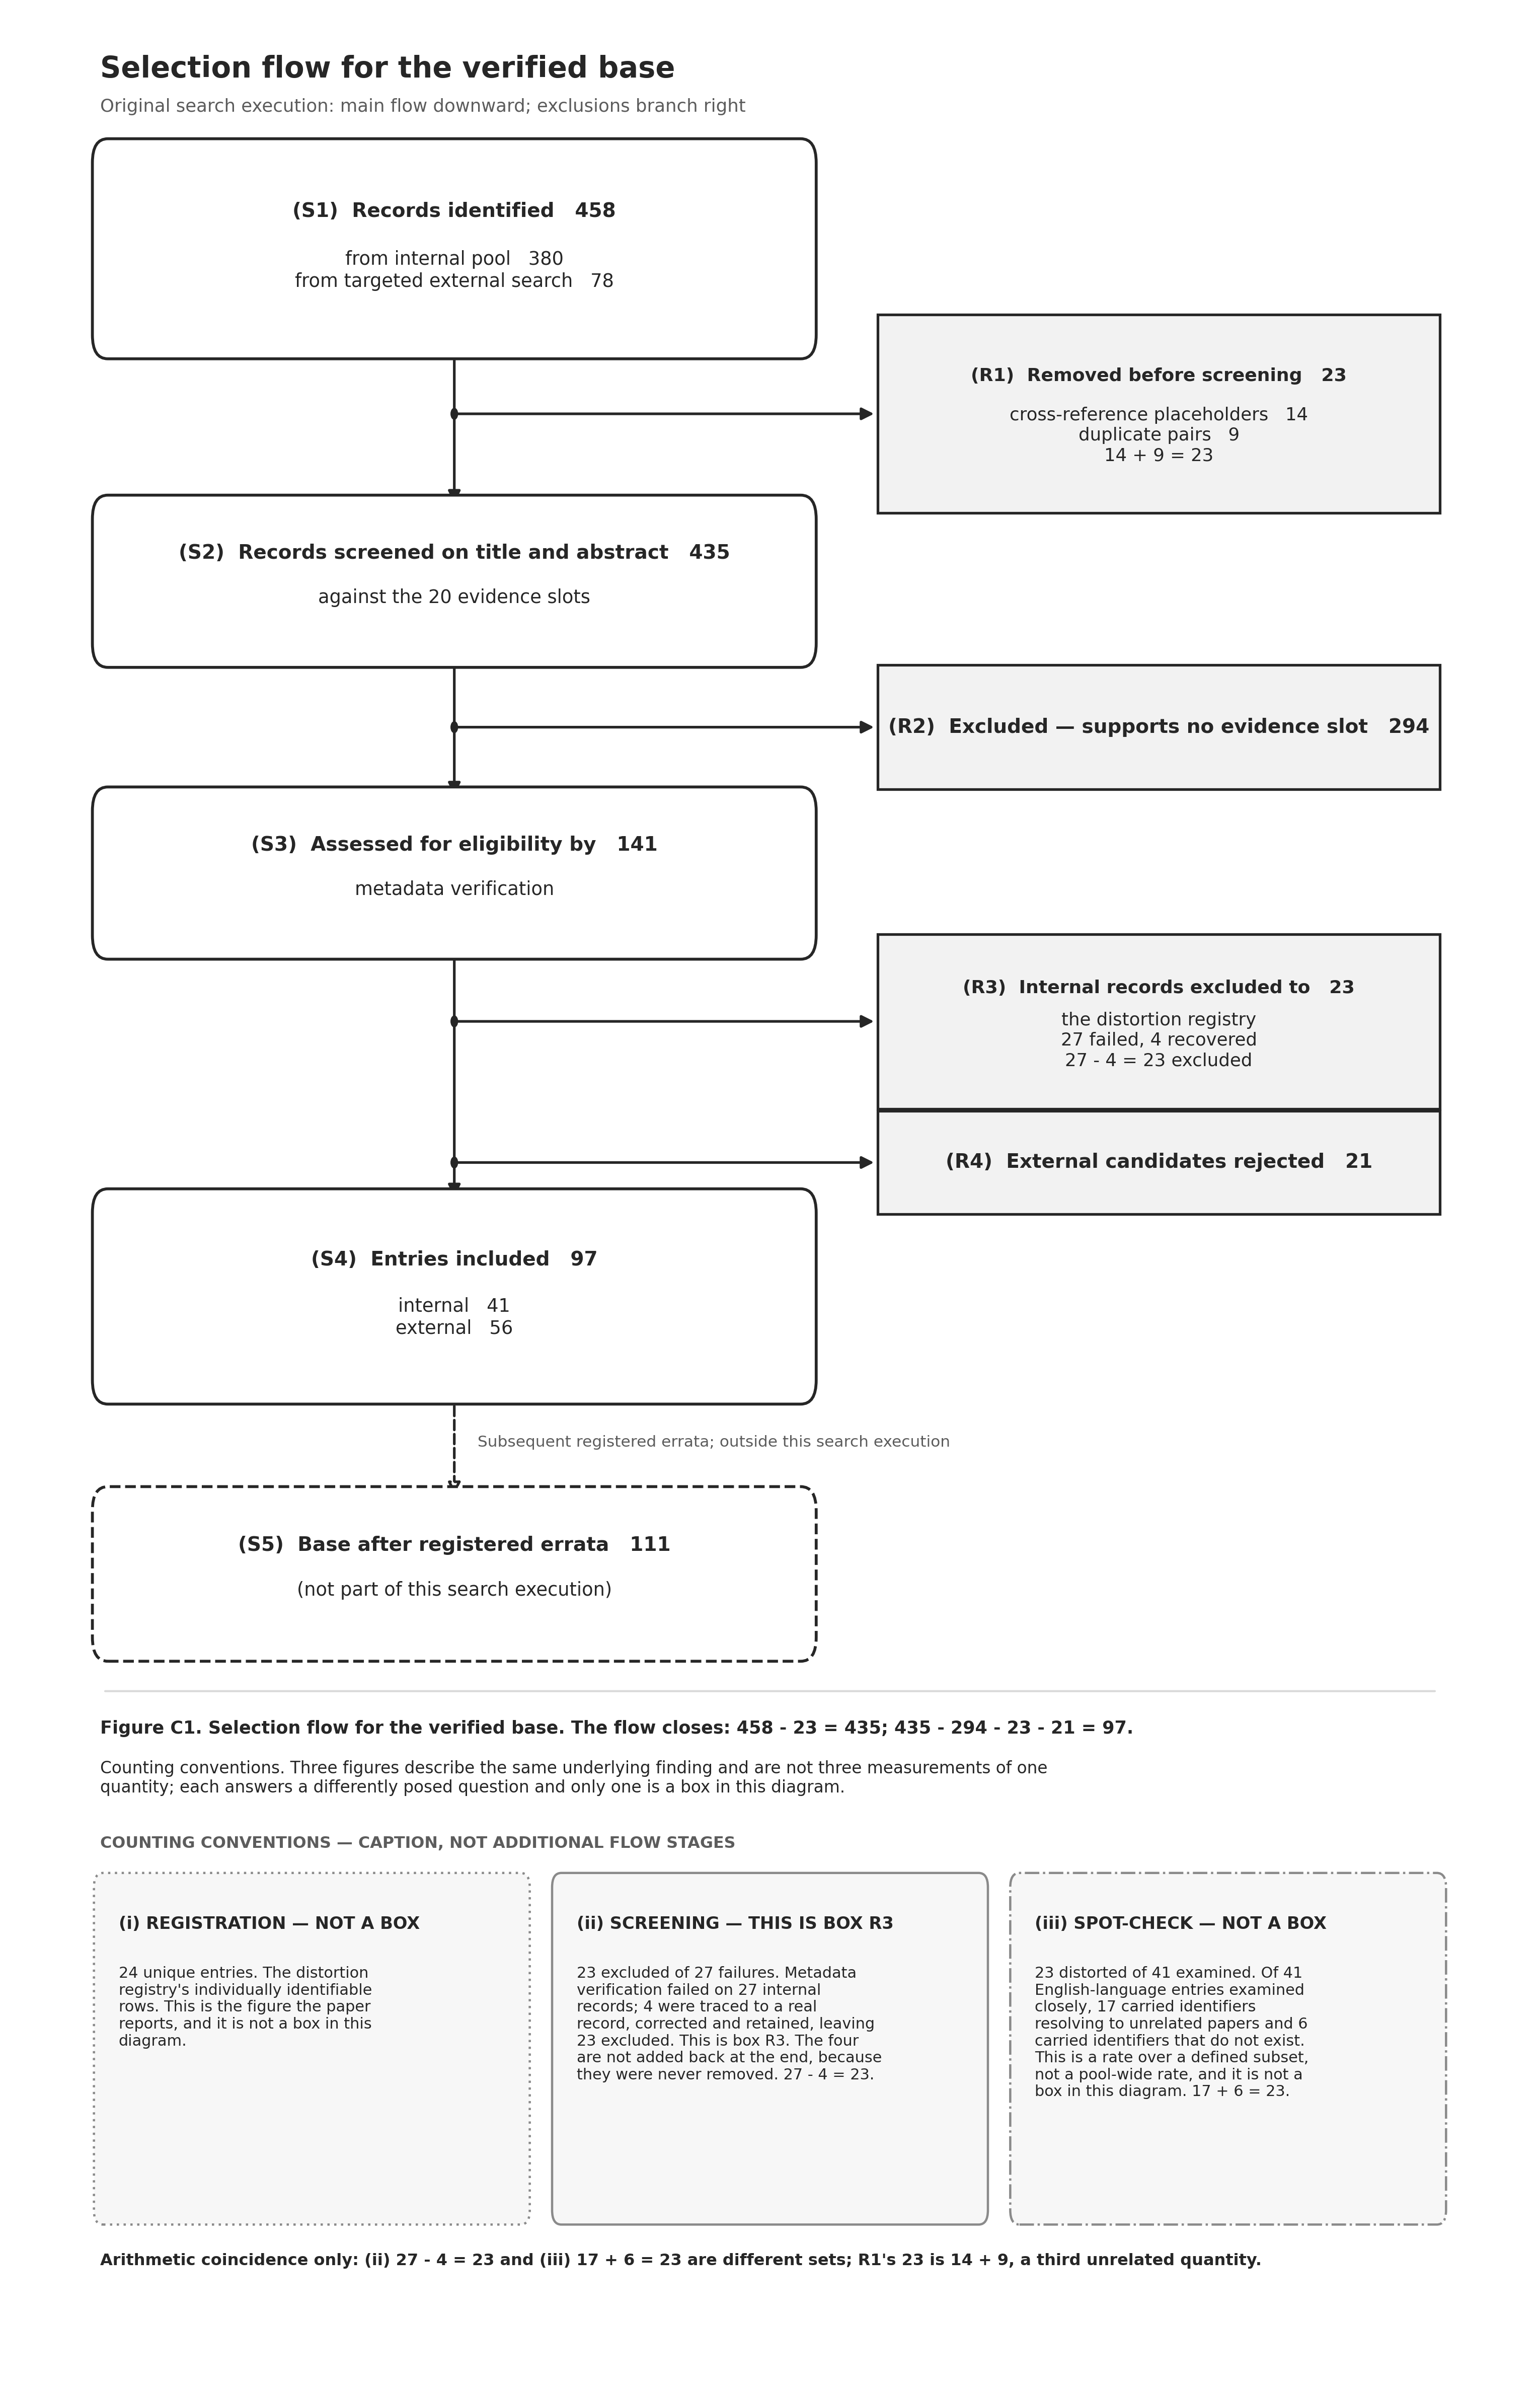

Python code for this plot:
#!/usr/bin/env python3
"""按 Figure C1 规格失败关闭地渲染 PRISMA 流程图。"""

from __future__ import annotations

from dataclasses import dataclass
from datetime import datetime, timezone
import hashlib
import importlib.util
import math
import os
from pathlib import Path
import re
import sys
import tempfile
import textwrap
import unicodedata
import uuid

# 该图必须以 ``python -B``（或等价环境变量）运行，且不得生成 __pycache__。
STARTED_WITHOUT_BYTECODE = bool(sys.flags.dont_write_bytecode)
sys.dont_write_bytecode = True

FIXED_PDF_TIME = datetime(2026, 8, 22, 0, 0, 0, tzinfo=timezone.utc)
FIXED_SOURCE_DATE_EPOCH = int(FIXED_PDF_TIME.timestamp())
os.environ["SOURCE_DATE_EPOCH"] = str(FIXED_SOURCE_DATE_EPOCH)

OUTPUT_STEM = "figure-c1-prisma-flow"
FIGURE_SIZE_INCHES = (8.5, 13.2)
PNG_DPI = 360
EXPECTED_PDF_DATE = "D:20260822000000Z"

# 图面只使用中性灰，避免任何颜色感知成为信息通道。
INK = "#262626"
MID_INK = "#5c5c5c"
RULE = "#8a8a8a"
LIGHT_RULE = "#d9d9d9"
MAIN_FILL = "#ffffff"
EXCLUSION_FILL = "#f2f2f2"
CAPTION_FILL = "#f7f7f7"


class FigureC1Error(RuntimeError):
    """源件、算术、渲染或验收失败。"""


def require(condition: bool, message: str) -> None:
    """统一执行失败关闭断言。"""
    if not condition:
        raise FigureC1Error(message)


def sha256_file(path: Path) -> str:
    """流式计算文件 SHA-256。"""
    digest = hashlib.sha256()
    with path.open("rb") as stream:
        for chunk in iter(lambda: stream.read(1024 * 1024), b""):
            digest.update(chunk)
    return digest.hexdigest()


def require_once(text: str, fragment: str, label: str) -> None:
    """要求源件中的承重片段恰好出现一次。"""
    count = text.count(fragment)
    require(count == 1, f"{label} 承重片段出现次数应为 1，实际为 {count}。")


def capture_ints(text: str, pattern: str, label: str) -> tuple[int, ...]:
    """用唯一正则命中提取整数；重复或缺失均失败。"""
    matches = re.findall(pattern, text, flags=re.MULTILINE)
    require(len(matches) == 1, f"{label} 应唯一命中，实际命中 {len(matches)} 次。")
    raw = matches[0]
    if isinstance(raw, str):
        raw = (raw,)
    return tuple(int(value) for value in raw)


def read_source(path: Path, label: str) -> str:
    """只读加载源件。"""
    require(path.is_file(), f"{label} 不存在：{path.name}")
    return path.read_text(encoding="utf-8")


def slice_section(text: str, heading: str, next_marker: str, label: str) -> str:
    """按唯一标题切出源件章节。"""
    require_once(text, heading, f"{label} 标题")
    section = text.split(heading, 1)[1]
    require(next_marker in section, f"{label} 缺少章节终止标记。")
    return section.split(next_marker, 1)[0]


@dataclass(frozen=True)
class FlowCounts:
    """Figure C1 冻结流程数；相同值仍保持不同字段身份。"""

    identified: int = 458
    internal_pool: int = 380
    targeted_external: int = 78
    r1_removed: int = 23
    r1_placeholders: int = 14
    r1_duplicate_pairs: int = 9
    screened: int = 435
    r2_excluded: int = 294
    assessed: int = 141
    r3_failures: int = 27
    r3_recovered: int = 4
    r3_excluded: int = 23
    r4_rejected: int = 21
    included: int = 97
    included_internal: int = 41
    included_external: int = 56
    errata_base: int = 111
    registration_unique: int = 24
    spot_examined: int = 41
    spot_collisions: int = 17
    spot_not_found: int = 6
    spot_distorted: int = 23


COUNTS = FlowCounts()


@dataclass(frozen=True)
class CountIdentity:
    """三个数值相同但语义不同的 23 的来源身份。"""

    key: str
    value: int
    equation: str
    meaning: str
    primary_region: str
    source_chain: tuple[str, ...]


IDENTITIES_23 = (
    CountIdentity(
        key="R1_REMOVAL",
        value=COUNTS.r1_removed,
        equation="14 + 9 = 23",
        meaning="cross-reference placeholders plus duplicate pairs removed",
        primary_region="flow box R1",
        source_chain=("Figure C1 specification", "Appendix C.6", "Annotated bibliography 1.1"),
    ),
    CountIdentity(
        key="R3_SCREENING",
        value=COUNTS.r3_excluded,
        equation="27 - 4 = 23",
        meaning="verification failures minus recovered records, leaving exclusions",
        primary_region="flow box R3 and caption convention ii",
        source_chain=("Figure C1 specification", "Appendix C.6", "Research report 2.4"),
    ),
    CountIdentity(
        key="SPOT_CHECK",
        value=COUNTS.spot_distorted,
        equation="17 + 6 = 23",
        meaning="DOI collisions plus nonexistent identifiers among 41 examined",
        primary_region="caption convention iii",
        source_chain=("Figure C1 specification", "Research report 5.1", "Annotated bibliography 1.2"),
    ),
)


@dataclass(frozen=True)
class SourcePaths:
    """全部检索、筛选与口径源件路径。"""

    script: Path
    output_dir: Path
    spec: Path
    appendix_c: Path
    section_8_4: Path
    research_report: Path
    annotated_bibliography: Path
    lit_coverage_matrix: Path


def locate_paths() -> SourcePaths:
    """从论文目录或显式仓根解析源件，不把绝对路径写入图件。"""
    script = Path(__file__).resolve()
    output_dir = script.parent
    if output_dir.name == "figures" and output_dir.parent.name == "stage2-writing":
        stage2_root = output_dir.parent
        paper_root = stage2_root.parent
    else:
        repo_root_text = os.environ.get("GEODEEPBAYES_REPO_ROOT", "").strip()
        require(bool(repo_root_text), "脚本位于审查目录时必须设置 GEODEEPBAYES_REPO_ROOT。")
        repo_root = Path(repo_root_text).resolve()
        require(repo_root.is_absolute() and repo_root.is_dir(), "GEODEEPBAYES_REPO_ROOT 不是有效绝对目录。")
        paper_root = (
            repo_root
            / "_bmad-output"
            / "planning-artifacts"
            / "research"
            / "papers"
            / "paper01-multi-scale-physics-informed-bayesian-fusion"
        )
        stage2_root = paper_root / "stage2-writing"
    phase2_root = paper_root / "stage1-research" / "phase2-investigation"
    return SourcePaths(
        script=script,
        output_dir=output_dir,
        spec=stage2_root / "drafts" / "figure-c1-prisma-spec.md",
        appendix_c=stage2_root / "drafts" / "appendix-c-search-and-verification-protocol.md",
        section_8_4=stage2_root / "drafts" / "sec8-4-governance-motivation.md",
        research_report=paper_root / "stage1-research" / "research-report.md",
        annotated_bibliography=phase2_root / "annotated-bibliography.md",
        lit_coverage_matrix=phase2_root / "lit-coverage-matrix.md",
    )


def expected_graph_tuple() -> tuple[int, ...]:
    """按规格表顺序返回全部节点与分解计数。"""
    return (
        COUNTS.identified,
        COUNTS.internal_pool,
        COUNTS.targeted_external,
        COUNTS.r1_removed,
        COUNTS.r1_placeholders,
        COUNTS.r1_duplicate_pairs,
        COUNTS.screened,
        COUNTS.r2_excluded,
        COUNTS.assessed,
        COUNTS.r3_excluded,
        COUNTS.r4_rejected,
        COUNTS.included,
        COUNTS.included_internal,
        COUNTS.included_external,
        COUNTS.errata_base,
    )


def extract_spec_graph_counts(spec: str) -> tuple[int, ...]:
    """从 C1 规格的九框表逐行提取数字。"""
    s1 = capture_ints(spec, r"^\| S1 \| .*? \| \*\*(\d+)\*\* / (\d+) / (\d+) \|.*$", "规格 S1")
    r1 = capture_ints(spec, r"^\| R1 \| .*? \| \*\*(\d+)\*\* / (\d+) / (\d+) \|.*$", "规格 R1")
    s2 = capture_ints(spec, r"^\| S2 \| .*? \| \*\*(\d+)\*\* \|.*$", "规格 S2")
    r2 = capture_ints(spec, r"^\| R2 \| .*? \| \*\*(\d+)\*\* \|.*$", "规格 R2")
    s3 = capture_ints(spec, r"^\| S3 \| .*? \| \*\*(\d+)\*\* \|.*$", "规格 S3")
    r3 = capture_ints(spec, r"^\| R3 \| .*? \| \*\*(\d+)\*\* \|.*$", "规格 R3")
    r4 = capture_ints(spec, r"^\| R4 \| .*? \| \*\*(\d+)\*\* \|.*$", "规格 R4")
    s4 = capture_ints(spec, r"^\| S4 \| .*? \| \*\*(\d+)\*\* / (\d+) / (\d+) \|.*$", "规格 S4")
    s5 = capture_ints(spec, r"^\| S5 \| .*? \| \*\*(\d+)\*\* \|.*$", "规格 S5")
    return (*s1, *r1, *s2, *r2, *s3, *r3, *r4, *s4, *s5)


def extract_appendix_graph_counts(appendix: str) -> tuple[tuple[int, ...], tuple[int, int, int]]:
    """从 Appendix C.6 表与算术说明独立提取流程数。"""
    c6 = slice_section(appendix, "## C.6 PRISMA flow", "\n---", "Appendix C.6")
    s1 = capture_ints(c6, r"^\| Records identified \| \*\*(\d+)\*\* \|$", "C.6 S1")
    internal = capture_ints(c6, r"^\| — internal pool \| (\d+) \|$", "C.6 internal")
    external = capture_ints(c6, r"^\| — targeted external candidates \| (\d+) \|$", "C.6 external")
    r1 = capture_ints(
        c6,
        r"^\| Duplicates and cross-reference placeholders removed \| \*\*(\d+)\*\* \((\d+) placeholders, (\d+) duplicate pairs\) \|$",
        "C.6 R1",
    )
    s2 = capture_ints(
        c6,
        r"^\| Records screened on title and abstract against the 20 evidence slots \| \*\*(\d+)\*\* \|$",
        "C.6 S2",
    )
    r2 = capture_ints(c6, r"^\| — excluded as not supporting any slot \| \*\*(\d+)\*\* \|$", "C.6 R2")
    s3 = capture_ints(
        c6,
        r"^\| Records assessed for eligibility by metadata verification \| \*\*(\d+)\*\* \|$",
        "C.6 S3",
    )
    r3 = capture_ints(
        c6,
        r"^\| — internal records excluded to the distortion registry \| \*\*(\d+)\*\* \|$",
        "C.6 R3",
    )
    r4 = capture_ints(c6, r"^\| — external candidates rejected \| \*\*(\d+)\*\* \|$", "C.6 R4")
    s4 = capture_ints(c6, r"^\| Entries included \| \*\*(\d+)\*\* \((\d+) internal, (\d+) external\) \|$", "C.6 S4")
    s5 = capture_ints(c6, r"base was subsequently extended by registered errata to \*\*(\d+)\*\* entries", "C.6 S5")
    r3_detail = capture_ints(
        c6,
        r"metadata verification failed on \*\*(\d+)\*\* internal records, of which (\d+) were excluded and \*\*(\d+)\*\* were traced",
        "C.6 R3 构成",
    )
    graph = (*s1, *internal, *external, *r1, *s2, *r2, *s3, *r3, *r4, *s4, *s5)
    return graph, r3_detail


def validate_sources(paths: SourcePaths) -> None:
    """逐件追溯数字并拒绝规格、源件或上游口径冲突。"""
    spec = read_source(paths.spec, "Figure C1 规格")
    appendix = read_source(paths.appendix_c, "Appendix C")
    report = read_source(paths.research_report, "研究报告")
    section_8_4 = read_source(paths.section_8_4, "§8.4 草稿")
    bibliography = read_source(paths.annotated_bibliography, "注释书目")
    coverage = read_source(paths.lit_coverage_matrix, "覆盖矩阵")

    expected = expected_graph_tuple()
    spec_graph = extract_spec_graph_counts(spec)
    appendix_graph, r3_detail = extract_appendix_graph_counts(appendix)
    require(spec_graph == expected, f"C1 规格九框数字与冻结图模不一致：{spec_graph}")
    require(appendix_graph == expected, f"Appendix C.6 九框数字与冻结图模不一致：{appendix_graph}")
    require(spec_graph == appendix_graph, "C1 规格与 Appendix C.6 的九框数字冲突。")
    require(
        r3_detail == (COUNTS.r3_failures, COUNTS.r3_excluded, COUNTS.r3_recovered),
        f"Appendix C.6 的 R3 构成冲突：{r3_detail}",
    )

    # 规格必须明确保留三个 23 的独立算式与图注身份。
    for fragment, label in (
        ("**14 + 9**", "规格 R1 公式"),
        ("**27 − 4**", "规格 R3 公式"),
        ("**17 + 6**", "规格抽查公式"),
        (
            "Three figures describe the same underlying finding and are **not three measurements of one quantity**; each answers a differently posed question and only one of them is a box in this diagram.",
            "规格三口径声明",
        ),
        ("图注必须显式写出「(i) 与 (iii) 不是本图的框」", "规格非框声明"),
        ("**闭合式（须印在图注内）**：$458-23=435$；$435-294-23-21=97$", "规格闭合式"),
    ):
        require_once(spec, fragment, label)

    # Appendix C.6 必须同时披露 294 为精确闭合值、上游约 290 为豁免口径，禁止伪装成重数值。
    require_once(appendix, "294 是残差，不是重新点算的计数", "C.6 的 294 来源定性")
    require_once(appendix, "the rounded figure carried in the pipeline's internal report", "C.6 的约数披露")
    require_once(appendix, "$435-294-23-21=97$", "C.6 闭合式")

    # 注释书目分别承载 R1 原始分解与抽查口径；两者不能因值同为 23 而合并。
    require_once(bibliography, "Duplicates removed: 23（池内 14 占位 + 9 对重复）", "注释书目 R1 分解")
    require_once(
        bibliography,
        "重点抽查的 41 条英文条目有 23 条元数据失真**（DOI 撞车 17、DOI 不存在 6）",
        "注释书目抽查口径",
    )
    require_once(bibliography, "Records excluded（与 20 个 LIT 标记无直接语义）: 约 290", "注释书目约数")

    # 研究报告给出抽查 17+6 与 PRISMA 27-4，两者必须同时在场。
    require_once(
        report,
        "重点抽查的 41 条英文条目中 **23 条**失真（抽查口径，`annotated-bibliography.md` §1.2：DOI 撞车 17——DOI 解析到完全不相干的论文，最强伪造信号；DOI 不存在 6——Crossref 404）",
        "研究报告抽查口径",
    )
    require_once(report, "PRISMA 口径为 27 次核验失败、4 条找回后 23 条排除", "研究报告 R3 口径")

    # §8.4 为三口径互不等价的正文约束；覆盖矩阵为登记 24 的逐条来源。
    require_once(section_8_4, "they are not three measurements of one quantity", "§8.4 三口径声明")
    require_once(section_8_4, "24 unique", "§8.4 登记口径")
    require_once(
        section_8_4,
        "of **41** English entries selected for focused re-checking, **23** were found distorted, of which 17 were DOI collisions and 6 were DOIs that do not exist",
        "§8.4 抽查口径",
    )
    require_once(coverage, "## 4. 池内元数据失真清单（移交 source_verification；24 条唯一失真）", "覆盖矩阵登记 24")

    print("[来源 1/6] SPEC_VS_APPENDIX=PASS 九框数字逐项一致")
    print("[来源 2/6] R1_SOURCE=PASS 14+9=23（占位 + 重复对）")
    print("[来源 3/6] R3_SOURCE=PASS 27-4=23（失败 - 找回 = 排除）")
    print("[来源 4/6] SPOT_SOURCE=PASS 17+6=23 of 41（抽查口径）")
    print("[来源 5/6] REGISTRATION_SOURCE=PASS 24 unique（登记口径，非流程框）")
    print("[来源 6/6] R2_PROVENANCE=PASS 294 为 C.6 残差；上游约 290 已显式披露")


def validate_arithmetic() -> None:
    """逐个复算图中全部流程加减关系，不生成任何配平数。"""
    checks = (
        (COUNTS.internal_pool + COUNTS.targeted_external, COUNTS.identified, "380 + 78 = 458"),
        (COUNTS.r1_placeholders + COUNTS.r1_duplicate_pairs, COUNTS.r1_removed, "14 + 9 = 23 [R1]"),
        (COUNTS.identified - COUNTS.r1_removed, COUNTS.screened, "458 - 23 = 435"),
        (COUNTS.screened - COUNTS.r2_excluded, COUNTS.assessed, "435 - 294 = 141"),
        (COUNTS.r3_failures - COUNTS.r3_recovered, COUNTS.r3_excluded, "27 - 4 = 23 [R3]"),
        (COUNTS.assessed - COUNTS.r3_excluded - COUNTS.r4_rejected, COUNTS.included, "141 - 23 - 21 = 97"),
        (
            COUNTS.screened - COUNTS.r2_excluded - COUNTS.r3_excluded - COUNTS.r4_rejected,
            COUNTS.included,
            "435 - 294 - 23 - 21 = 97",
        ),
        (COUNTS.included_internal + COUNTS.included_external, COUNTS.included, "41 + 56 = 97"),
        (COUNTS.spot_collisions + COUNTS.spot_not_found, COUNTS.spot_distorted, "17 + 6 = 23 [spot-check]"),
    )
    for actual, expected, equation in checks:
        require(actual == expected, f"流程算术不闭合：{equation}，实际左侧为 {actual}。")
        print(f"[算术] PASS {equation}")

    # S5 是后续扩容注记，不得伪造为本次检索的一条加法关系。
    require(COUNTS.errata_base == 111 and COUNTS.errata_base != COUNTS.included, "S5 身份无效。")
    print("[算术] PASS S5=111 仅作后续 registered errata 注记；未作为检索流程等式")


def validate_23_identities() -> None:
    """确认三个 23 的来源、公式、语义与主要布局区域均独立。"""
    require(len(IDENTITIES_23) == 3, "三个 23 的身份登记数量不为 3。")
    require(all(identity.value == 23 for identity in IDENTITIES_23), "三个身份的冻结值不全为 23。")
    require(len({identity.key for identity in IDENTITIES_23}) == 3, "三个 23 的身份键发生合并。")
    require(len({identity.equation for identity in IDENTITIES_23}) == 3, "三个 23 的算式发生合并。")
    require(len({identity.meaning for identity in IDENTITIES_23}) == 3, "三个 23 的语义发生合并。")
    require(len({identity.primary_region for identity in IDENTITIES_23}) == 3, "三个 23 的主要布局区域发生合并。")
    require(all(len(identity.source_chain) >= 3 for identity in IDENTITIES_23), "三个 23 存在未闭合的来源链。")
    for identity in IDENTITIES_23:
        print(
            f"[身份] PASS {identity.key}: {identity.equation}; "
            f"region={identity.primary_region}; sources={' > '.join(identity.source_chain)}"
        )


@dataclass(frozen=True)
class NodeSpec:
    """单个流程框的固定几何与文本。"""

    node_id: str
    x: float
    y: float
    width: float
    height: float
    header: str
    body: tuple[str, ...]
    kind: str


NODES = (
    NodeSpec("S1", 0.065, 0.855, 0.46, 0.082, "(S1)  Records identified   458", ("from internal pool   380", "from targeted external search   78"), "main"),
    NodeSpec("R1", 0.57, 0.7855, 0.365, 0.083, "(R1)  Removed before screening   23", ("cross-reference placeholders   14", "duplicate pairs   9", "14 + 9 = 23"), "exclusion"),
    NodeSpec("S2", 0.065, 0.726, 0.46, 0.062, "(S2)  Records screened on title and abstract   435", ("against the 20 evidence slots",), "main"),
    NodeSpec("R2", 0.57, 0.67, 0.365, 0.052, "(R2)  Excluded — supports no evidence slot   294", (), "exclusion"),
    NodeSpec("S3", 0.065, 0.604, 0.46, 0.062, "(S3)  Assessed for eligibility by   141", ("metadata verification",), "main"),
    NodeSpec("R3", 0.57, 0.5365, 0.365, 0.073, "(R3)  Internal records excluded to   23", ("the distortion registry", "27 failed, 4 recovered", "27 - 4 = 23 excluded"), "exclusion"),
    NodeSpec("R4", 0.57, 0.4925, 0.365, 0.043, "(R4)  External candidates rejected   21", (), "exclusion"),
    NodeSpec("S4", 0.065, 0.418, 0.46, 0.080, "(S4)  Entries included   97", ("internal   41", "external   56"), "main"),
    NodeSpec("S5", 0.065, 0.3105, 0.46, 0.063, "(S5)  Base after registered errata   111", ("(not part of this search execution)",), "extension"),
)


class FigureTextRegistry:
    """集中登记全部图面文字，供字符与身份验收。"""

    def __init__(self) -> None:
        self.by_region: dict[str, list[str]] = {}

    def add(self, region: str, text: str) -> None:
        self.by_region.setdefault(region, []).append(text)

    def joined(self, region: str) -> str:
        return "\n".join(self.by_region.get(region, []))

    def all_text(self) -> str:
        return "\n".join(text for values in self.by_region.values() for text in values)


def add_figure_text(fig, registry: FigureTextRegistry, region: str, x: float, y: float, text: str, **kwargs):
    """写入 Figure 文字并同步登记。"""
    registry.add(region, text)
    return fig.text(x, y, text, transform=fig.transFigure, **kwargs)


def draw_node(fig, patches, registry: FigureTextRegistry, node: NodeSpec) -> None:
    """按节点类型绘制圆角主干、方角排除或虚线扩容框。"""
    if node.kind in {"main", "extension"}:
        box = patches.FancyBboxPatch(
            (node.x, node.y), node.width, node.height,
            boxstyle="round,pad=0.005,rounding_size=0.010", transform=fig.transFigure,
            facecolor=MAIN_FILL, edgecolor=INK, linewidth=1.15,
            linestyle="--" if node.kind == "extension" else "-", zorder=2,
        )
    else:
        box = patches.Rectangle(
            (node.x, node.y), node.width, node.height, transform=fig.transFigure,
            facecolor=EXCLUSION_FILL, edgecolor=INK, linewidth=1.05, linestyle="-", zorder=2,
        )
    fig.add_artist(box)

    center_x = node.x + node.width / 2.0
    body_text = "\n".join(node.body)
    if node.body:
        header_y = node.y + node.height * 0.69
        body_y = node.y + node.height * 0.39
    else:
        header_y = node.y + node.height * 0.50
        body_y = node.y

    add_figure_text(
        fig, registry, f"node-{node.node_id}", center_x, header_y, node.header,
        ha="center", va="center", fontsize=7.8 if node.node_id not in {"R1", "R3"} else 7.25,
        fontweight="semibold", color=INK, zorder=3,
    )
    if node.body:
        add_figure_text(
            fig, registry, f"node-{node.node_id}", center_x, body_y, body_text,
            ha="center", va="center", fontsize=7.35 if node.node_id not in {"R1", "R3"} else 7.1,
            linespacing=1.24, color=INK, zorder=3,
        )


def add_arrow(fig, patches, start: tuple[float, float], end: tuple[float, float], dashed: bool = False) -> None:
    """添加单向流程箭头；虚线仅用于 S4 到 S5 的非流程扩容注记。"""
    arrow = patches.FancyArrowPatch(
        start, end, transform=fig.transFigure, arrowstyle="-|>", mutation_scale=10.0,
        linewidth=1.05, linestyle="--" if dashed else "-", edgecolor=INK,
        facecolor=MAIN_FILL if dashed else INK, shrinkA=0.0, shrinkB=1.5, zorder=1,
    )
    fig.add_artist(arrow)


def wrap(text: str, width: int) -> str:
    """以固定列宽确定性换行。"""
    return textwrap.fill(text, width=width, break_long_words=False, break_on_hyphens=False)


def draw_convention_panel(fig, patches, registry: FigureTextRegistry, region: str, x: float, width: float, header: str, body: str, linestyle: str | tuple) -> None:
    """在图注区绘制三个互不合并的计数口径面板。"""
    y = 0.074
    height = 0.139
    panel = patches.FancyBboxPatch(
        (x, y), width, height, boxstyle="round,pad=0.004,rounding_size=0.006",
        transform=fig.transFigure, facecolor=CAPTION_FILL, edgecolor=RULE,
        linewidth=0.9, linestyle=linestyle, zorder=1,
    )
    fig.add_artist(panel)
    add_figure_text(
        fig, registry, region, x + 0.012, y + height - 0.014, header,
        ha="left", va="top", fontsize=6.75, fontweight="bold", color=INK, zorder=2,
    )
    add_figure_text(
        fig, registry, region, x + 0.012, y + height - 0.035, wrap(body, 39),
        ha="left", va="top", fontsize=6.05, linespacing=1.20, color=INK, zorder=2,
    )


def draw_figure():
    """建立无坐标轴、单向且纯灰度的 Figure C1。"""
    import matplotlib

    matplotlib.use("Agg", force=True)
    matplotlib.rcParams.update(
        {
            "font.family": "sans-serif",
            "font.sans-serif": ["DejaVu Sans"],
            "font.size": 8.0,
            "pdf.fonttype": 42,
            "ps.fonttype": 42,
            "pdf.compression": 6,
            "text.usetex": False,
            "savefig.facecolor": "white",
            "figure.facecolor": "white",
        }
    )

    import matplotlib.pyplot as plt  # pylint: disable=import-outside-toplevel
    from matplotlib import patches  # pylint: disable=import-outside-toplevel

    fig = plt.figure(figsize=FIGURE_SIZE_INCHES, facecolor="white")
    registry = FigureTextRegistry()

    add_figure_text(fig, registry, "title", 0.065, 0.977, "Selection flow for the verified base", ha="left", va="top", fontsize=11.5, fontweight="bold", color=INK)
    add_figure_text(fig, registry, "title", 0.065, 0.959, "Original search execution: main flow downward; exclusions branch right", ha="left", va="top", fontsize=7.1, color=MID_INK)

    for node in NODES:
        draw_node(fig, patches, registry, node)

    main_center_x = 0.295
    # 主干 S1 -> S2 -> S3 -> S4；箭头全向下。
    add_arrow(fig, patches, (main_center_x, 0.855), (main_center_x, 0.788))
    add_arrow(fig, patches, (main_center_x, 0.726), (main_center_x, 0.666))
    add_arrow(fig, patches, (main_center_x, 0.604), (main_center_x, 0.498))

    # 排除分支全向右并指入 R1-R4。
    branch_specs = ((0.827, 0.57), (0.696, 0.57), (0.573, 0.57), (0.514, 0.57))
    for branch_y, right_x in branch_specs:
        add_arrow(fig, patches, (main_center_x, branch_y), (right_x, branch_y))
        fig.add_artist(
            patches.Circle(
                (main_center_x, branch_y), radius=0.0025, transform=fig.transFigure,
                facecolor=INK, edgecolor=INK, linewidth=0.0, zorder=2,
            )
        )

    # S5 使用虚线框、虚线开放箭头与显式非流程标签。
    add_arrow(fig, patches, (main_center_x, 0.418), (main_center_x, 0.3735), dashed=True)
    add_figure_text(
        fig, registry, "extension-label", 0.310, 0.397,
        "Subsequent registered errata; outside this search execution",
        ha="left", va="center", fontsize=6.25, color=MID_INK,
    )

    # 图注与流程图区用实线分隔；三口径只在分隔线下出现。
    fig.add_artist(
        patches.FancyArrowPatch(
            (0.065, 0.293), (0.935, 0.293), transform=fig.transFigure,
            arrowstyle="-", linewidth=0.8, color=LIGHT_RULE, zorder=1,
        )
    )
    caption_lead = "Figure C1. Selection flow for the verified base. The flow closes: 458 - 23 = 435; 435 - 294 - 23 - 21 = 97."
    caption_intro = (
        "Counting conventions. Three figures describe the same underlying finding and are not three "
        "measurements of one quantity; each answers a differently posed question and only one is a box "
        "in this diagram."
    )
    add_figure_text(fig, registry, "caption-lead", 0.065, 0.281, caption_lead, ha="left", va="top", fontsize=7.0, fontweight="semibold", color=INK)
    add_figure_text(fig, registry, "caption-intro", 0.065, 0.264, wrap(caption_intro, 119), ha="left", va="top", fontsize=6.55, linespacing=1.16, color=INK)
    add_figure_text(
        fig, registry, "caption-heading", 0.065, 0.226,
        "COUNTING CONVENTIONS — CAPTION, NOT ADDITIONAL FLOW STAGES",
        ha="left", va="bottom", fontsize=6.35, fontweight="bold", color=MID_INK,
    )

    panel_i = (
        "24 unique entries. The distortion registry's individually identifiable rows. "
        "This is the figure the paper reports, and it is not a box in this diagram."
    )
    panel_ii = (
        "23 excluded of 27 failures. Metadata verification failed on 27 internal records; 4 were traced "
        "to a real record, corrected and retained, leaving 23 excluded. This is box R3. The four are not "
        "added back at the end, because they were never removed. 27 - 4 = 23."
    )
    panel_iii = (
        "23 distorted of 41 examined. Of 41 English-language entries examined closely, 17 carried "
        "identifiers resolving to unrelated papers and 6 carried identifiers that do not exist. This is "
        "a rate over a defined subset, not a pool-wide rate, and it is not a box in this diagram. "
        "17 + 6 = 23."
    )
    draw_convention_panel(fig, patches, registry, "caption-i-registration", 0.065, 0.275, "(i) REGISTRATION — NOT A BOX", panel_i, (0, (1, 2)))
    draw_convention_panel(fig, patches, registry, "caption-ii-screening", 0.3625, 0.275, "(ii) SCREENING — THIS IS BOX R3", panel_ii, "-")
    draw_convention_panel(fig, patches, registry, "caption-iii-spot", 0.660, 0.275, "(iii) SPOT-CHECK — NOT A BOX", panel_iii, "-.")

    coincidence = (
        "Arithmetic coincidence only: (ii) 27 - 4 = 23 and (iii) 17 + 6 = 23 are different sets; "
        "R1's 23 is 14 + 9, a third unrelated quantity."
    )
    add_figure_text(fig, registry, "caption-coincidence", 0.065, 0.058, coincidence, ha="left", va="top", fontsize=6.4, fontweight="semibold", color=INK)

    # 纯 Figure 坐标绘制，不创建任何轴或孪生轴。
    require(len(fig.axes) == 0, "Figure C1 禁止出现坐标轴或双轴对象。")
    return fig, registry


def contains_han(text: str) -> bool:
    """检测全部常见与扩展 CJK 统一表意文字。"""
    for character in text:
        codepoint = ord(character)
        if 0x3400 <= codepoint <= 0x4DBF or 0x4E00 <= codepoint <= 0x9FFF or 0xF900 <= codepoint <= 0xFAFF or 0x20000 <= codepoint <= 0x3134F:
            return True
        if "CJK UNIFIED IDEOGRAPH" in unicodedata.name(character, ""):
            return True
    return False


def forbidden_controls(text: str) -> list[str]:
    """允许排版换行，拒绝 TAB、CR 与其余控制字符。"""
    return sorted({f"U+{ord(ch):04X}" for ch in text if unicodedata.category(ch) == "Cc" and ch != "\n"})


def validate_figure_text(registry: FigureTextRegistry) -> None:
    """验收英文、控制字符、九节点以及三个 23 的布局隔离。"""
    all_text = registry.all_text()
    require(not contains_han(all_text), "图面文字含中文字符。")
    controls = forbidden_controls(all_text)
    require(not controls, f"图面文字含禁止控制字符：{controls}")
    require(not re.search(r"(?:[A-Za-z]:[\\/]|(?:^|\s)/(?:Users|home|tmp|mnt)/)", all_text), "图面文字含绝对路径。")

    expected_node_ids = {"S1", "S2", "S3", "S4", "S5", "R1", "R2", "R3", "R4"}
    actual_node_ids = {key.removeprefix("node-") for key in registry.by_region if key.startswith("node-")}
    require(actual_node_ids == expected_node_ids, f"流程节点集合不完整或多画：{sorted(actual_node_ids)}")
    for node_id in expected_node_ids:
        require(all_text.count(f"({node_id})") == 1, f"节点 {node_id} 的图面 ID 应恰出现一次。")

    r1_text = registry.joined("node-R1")
    r3_text = registry.joined("node-R3")
    spot_text = registry.joined("caption-iii-spot")
    require("14 + 9 = 23" in r1_text, "R1 未在框内显示 14 + 9 = 23。")
    require("27 failed, 4 recovered" in r3_text and "27 - 4 = 23 excluded" in r3_text, "R3 未在框内显示失败、找回与排除构成。")
    require("17 + 6 = 23" in spot_text and "41 examined" in spot_text, "抽查 23 未在独立图注面板显示 17 + 6 与分母 41。")
    require("27 - 4" not in r1_text and "17 + 6" not in r1_text, "R1 框合并了其他 23 的算式。")
    require("14 + 9" not in r3_text and "17 + 6" not in r3_text, "R3 框合并了其他 23 的算式。")
    require("14 + 9" not in spot_text and "27 - 4" not in spot_text, "抽查面板合并了其他 23 的算式。")
    require("NOT A BOX" in registry.joined("caption-i-registration"), "登记口径未声明不是流程框。")
    require("NOT A BOX" in spot_text, "抽查口径未声明不是流程框。")
    require("THIS IS BOX R3" in registry.joined("caption-ii-screening"), "筛选口径未绑定 R3。")
    normalized_intro = re.sub(r"\s+", " ", registry.joined("caption-intro"))
    require("not three measurements of one quantity" in normalized_intro, "三口径非同量声明缺失。")
    print("[图面] TEXT_LANGUAGE=PASS English only")
    print("[图面] CONTROL_CHARACTERS=PASS none except layout newlines")
    print("[图面] NODE_SET=PASS S1-S5 + R1-R4（无额外 PRISMA 空框）")
    print("[图面] THREE_23_REGIONS=PASS R1 / R3 / caption iii 独立，caption i/iii 均声明非框")


def make_temp_path(output_dir: Path, suffix: str) -> Path:
    """在最终目录同卷创建临时文件，以便原子发布。"""
    descriptor, raw_path = tempfile.mkstemp(prefix=f".{OUTPUT_STEM}-", suffix=suffix, dir=output_dir)
    os.close(descriptor)
    return Path(raw_path)


def pdf_reader_class():
    """Figure C1 验收要求现有 PDF 解析器，不可跳过。"""
    if importlib.util.find_spec("pypdf") is not None:
        from pypdf import PdfReader  # type: ignore[import-not-found]
        return PdfReader, "pypdf"
    if importlib.util.find_spec("PyPDF2") is not None:
        from PyPDF2 import PdfReader  # type: ignore[import-not-found]
        return PdfReader, "PyPDF2"
    raise FigureC1Error("未发现 pypdf/PyPDF2，不能失败关闭地验收 PDF 元数据与矢量资源。")


def dereference_pdf_object(value):
    """兼容 pypdf/PyPDF2 的间接对象。"""
    return value.get_object() if hasattr(value, "get_object") else value


def validate_pdf(pdf_path: Path, paths: SourcePaths) -> dict[str, object]:
    """验收 PDF 元数据、文字、页面尺寸与无栅格 XObject。"""
    require(pdf_path.read_bytes()[:5] == b"%PDF-", "PDF 文件头无效。")
    reader_class, parser_name = pdf_reader_class()
    reader = reader_class(str(pdf_path))
    require(len(reader.pages) == 1, f"PDF 页数应为 1，实际为 {len(reader.pages)}。")
    metadata = reader.metadata or {}
    creation = metadata.get("/CreationDate")
    modification = metadata.get("/ModDate")
    require(creation == EXPECTED_PDF_DATE, f"PDF CreationDate 不固定：{creation!r}")
    require(modification == EXPECTED_PDF_DATE, f"PDF ModDate 不固定：{modification!r}")
    require(creation == modification, "PDF CreationDate 与 ModDate 不一致。")
    for key, value in metadata.items():
        rendered = str(value)
        require(str(paths.output_dir) not in rendered and str(paths.script) not in rendered, f"PDF 元数据 {key} 含绝对路径。")

    page = reader.pages[0]
    media_box = page.mediabox
    width_points = float(media_box.width)
    height_points = float(media_box.height)
    expected_width = FIGURE_SIZE_INCHES[0] * 72.0
    expected_height = FIGURE_SIZE_INCHES[1] * 72.0
    require(math.isclose(width_points, expected_width, abs_tol=0.02), f"PDF 宽度异常：{width_points} pt")
    require(math.isclose(height_points, expected_height, abs_tol=0.02), f"PDF 高度异常：{height_points} pt")

    resources = dereference_pdf_object(page.get("/Resources"))
    require(resources is not None, "PDF 页面缺少资源字典。")
    fonts = dereference_pdf_object(resources.get("/Font")) if resources.get("/Font") is not None else None
    require(fonts is not None and len(fonts) > 0, "PDF 未嵌入文字字体资源。")
    image_count = 0
    xobjects = resources.get("/XObject")
    if xobjects is not None:
        xobjects = dereference_pdf_object(xobjects)
        for item in xobjects.values():
            obj = dereference_pdf_object(item)
            if obj.get("/Subtype") == "/Image":
                image_count += 1
    require(image_count == 0, f"PDF 含 {image_count} 个栅格图像对象，不是全矢量。")

    extracted = page.extract_text() or ""
    require(extracted.strip(), "PDF 无法提取任何文字。")
    require(not contains_han(extracted), "PDF 提取文字含中文字符。")
    controls = forbidden_controls(extracted)
    require(not controls, f"PDF 提取文字含禁止控制字符：{controls}")
    normalized = re.sub(r"\s+", " ", extracted)
    for fragment in (
        "Records identified", "Removed before screening", "Assessed for eligibility",
        "Internal records excluded", "Entries included", "Base after registered errata",
        "REGISTRATION", "SCREENING", "SPOT-CHECK", "Arithmetic coincidence only",
    ):
        require(fragment in normalized, f"PDF 提取文字缺少承重片段：{fragment}")

    raw = pdf_path.read_bytes()
    absolute_candidates = {
        str(paths.output_dir), str(paths.output_dir).replace("\\", "/"),
        str(paths.script), str(paths.script).replace("\\", "/"),
    }
    for candidate in absolute_candidates:
        require(candidate.encode("utf-8") not in raw, "PDF 二进制中发现绝对路径。")

    print(
        "[PDF] PASS "
        f"parser={parser_name} pages=1 size_pt={width_points:.2f}x{height_points:.2f} "
        f"CreationDate={creation} ModDate={modification} image_xobjects=0 fonts={len(fonts)}"
    )
    return {"width_points": width_points, "height_points": height_points, "image_xobjects": image_count, "font_resources": len(fonts), "parser": parser_name}


def validate_png(png_path: Path, paths: SourcePaths) -> dict[str, object]:
    """验收 PNG 的 DPI、像素尺寸、纯灰度编码与固定元数据。"""
    require(png_path.read_bytes()[:8] == b"\x89PNG\r\n\x1a\n", "PNG 文件头无效。")
    from PIL import Image  # pylint: disable=import-outside-toplevel
    import numpy as np  # pylint: disable=import-outside-toplevel

    with Image.open(png_path) as image:
        width, height = image.size
        info = dict(image.info)
        rgb = np.asarray(image.convert("RGB"), dtype=np.uint8)
        gray = np.asarray(image.convert("L"), dtype=np.uint8)

    expected_size = (round(FIGURE_SIZE_INCHES[0] * PNG_DPI), round(FIGURE_SIZE_INCHES[1] * PNG_DPI))
    require((width, height) == expected_size, f"PNG 像素尺寸不固定：{width}x{height}，期望 {expected_size}")
    dpi = info.get("dpi")
    require(isinstance(dpi, tuple) and len(dpi) == 2, f"PNG 缺少 DPI 元数据：{dpi!r}")
    require(float(dpi[0]) >= 300.0 and float(dpi[1]) >= 300.0, f"PNG DPI 低于 300：{dpi}")
    require(abs(float(dpi[0]) - PNG_DPI) < 0.1 and abs(float(dpi[1]) - PNG_DPI) < 0.1, f"PNG DPI 偏离冻结值：{dpi}")
    require(info.get("Software") == "GeoDeepBayes deterministic Figure C1 renderer", "PNG Software 元数据不固定。")
    require(not any(key.lower() in {"creation time", "date", "timestamp"} for key in info), "PNG 含动态时间元数据。")
    for value in info.values():
        rendered = str(value)
        require(str(paths.output_dir) not in rendered and str(paths.script) not in rendered, "PNG 元数据含绝对路径。")

    require(bool(np.array_equal(rgb[:, :, 0], rgb[:, :, 1]) and np.array_equal(rgb[:, :, 1], rgb[:, :, 2])), "PNG 含非灰度 RGB 像素。")
    gray_min = int(gray.min())
    gray_max = int(gray.max())
    unique_levels = int(np.unique(gray).size)
    nonwhite_fraction = float(np.mean(gray < 250))
    require(gray_min <= 50 and gray_max >= 250, "PNG 灰度动态范围不足。")
    require(unique_levels >= 32, f"PNG 灰度层级不足：{unique_levels}")
    require(0.01 <= nonwhite_fraction <= 0.55, f"PNG 前景占比异常：{nonwhite_fraction:.6f}")
    print(
        "[PNG] PASS "
        f"size_px={width}x{height} dpi={dpi[0]:.3f}x{dpi[1]:.3f} "
        f"gray_min={gray_min} gray_max={gray_max} levels={unique_levels} "
        f"nonwhite_fraction={nonwhite_fraction:.6f} RGB_channels_equal=yes"
    )
    return {"width_pixels": width, "height_pixels": height, "dpi": dpi, "gray_min": gray_min, "gray_max": gray_max, "gray_levels": unique_levels, "nonwhite_fraction": nonwhite_fraction}


def publish_pair_atomically(temp_pdf: Path, temp_png: Path, final_pdf: Path, final_png: Path) -> None:
    """成对原子发布 PDF/PNG；失败时回滚旧对。"""
    finals = [final_pdf, final_png]
    temps = [temp_pdf, temp_png]
    token = uuid.uuid4().hex
    backups: list[tuple[Path, Path]] = []
    moved_finals: list[Path] = []
    try:
        for final in finals:
            if final.exists():
                backup = final.with_name(f".{final.name}.{token}.bak")
                os.replace(final, backup)
                backups.append((backup, final))
        for temp, final in zip(temps, finals, strict=True):
            os.replace(temp, final)
            moved_finals.append(final)
    except Exception:
        for final in moved_finals:
            try:
                final.unlink(missing_ok=True)
            except OSError:
                pass
        for backup, final in reversed(backups):
            if backup.exists():
                os.replace(backup, final)
        raise
    else:
        for backup, _final in backups:
            backup.unlink(missing_ok=True)


def assert_no_temp_residue(output_dir: Path) -> None:
    """确认最终目录不残留本脚本临时文件或备份。"""
    residue = sorted(
        path.name for path in output_dir.iterdir()
        if path.name.startswith(f".{OUTPUT_STEM}-") or path.name.startswith(f".{OUTPUT_STEM}.")
    )
    require(not residue, f"输出目录残留临时文件：{residue}")


def log_output(path: Path) -> None:
    """只打印稳定文件名、字节数与 SHA，不输出绝对路径。"""
    print(f"[输出] file={path.name} bytes={path.stat().st_size} sha256={sha256_file(path)}")


def main() -> int:
    """按源件核验、算术、绘制、验收、原子发布顺序执行。"""
    require(STARTED_WITHOUT_BYTECODE, "必须使用 python -B 运行本脚本。")
    require(os.environ.get("SOURCE_DATE_EPOCH") == str(FIXED_SOURCE_DATE_EPOCH), "SOURCE_DATE_EPOCH 未固定。")
    paths = locate_paths()
    require(paths.output_dir.is_dir(), "目标 figures 目录不存在。")

    validate_sources(paths)
    validate_arithmetic()
    validate_23_identities()

    fig = None
    temp_pdf: Path | None = None
    temp_png: Path | None = None
    final_pdf = paths.output_dir / f"{OUTPUT_STEM}.pdf"
    final_png = paths.output_dir / f"{OUTPUT_STEM}.png"
    try:
        fig, registry = draw_figure()
        validate_figure_text(registry)
        temp_pdf = make_temp_path(paths.output_dir, ".pdf.tmp")
        temp_png = make_temp_path(paths.output_dir, ".png.tmp")
        fig.savefig(
            temp_pdf,
            format="pdf",
            dpi=PNG_DPI,
            metadata={
                "Title": "Figure C1. Selection flow for the verified base",
                "Subject": "Deterministic PRISMA-style selection flow",
                "Creator": "GeoDeepBayes deterministic Figure C1 renderer",
                "CreationDate": FIXED_PDF_TIME,
                "ModDate": FIXED_PDF_TIME,
            },
        )
        fig.savefig(
            temp_png,
            format="png",
            dpi=PNG_DPI,
            metadata={
                "Software": "GeoDeepBayes deterministic Figure C1 renderer",
                "Title": "Figure C1. Selection flow for the verified base",
            },
        )

        import matplotlib.pyplot as plt  # pylint: disable=import-outside-toplevel
        plt.close(fig)
        fig = None
        require(temp_pdf.stat().st_size > 0, "临时 PDF 为空。")
        require(temp_png.stat().st_size > 0, "临时 PNG 为空。")
        validate_pdf(temp_pdf, paths)
        validate_png(temp_png, paths)
        publish_pair_atomically(temp_pdf, temp_png, final_pdf, final_png)
        temp_pdf = None
        temp_png = None
        assert_no_temp_residue(paths.output_dir)
        log_output(final_pdf)
        log_output(final_png)
        print(
            "[完成] Figure C1 已成对发布；SOURCE_DATE_EPOCH="
            f"{FIXED_SOURCE_DATE_EPOCH}，PDF CreationDate/ModDate={EXPECTED_PDF_DATE}。"
        )
        return 0
    finally:
        if fig is not None:
            try:
                import matplotlib.pyplot as plt  # pylint: disable=import-outside-toplevel
                plt.close(fig)
            except Exception:
                pass
        for temp in (temp_pdf, temp_png):
            if temp is not None:
                try:
                    temp.unlink(missing_ok=True)
                except OSError:
                    pass


if __name__ == "__main__":
    try:
        raise SystemExit(main())
    except FigureC1Error as exc:
        print(f"[失败关闭] {exc}", file=sys.stderr)
        raise SystemExit(1) from exc
